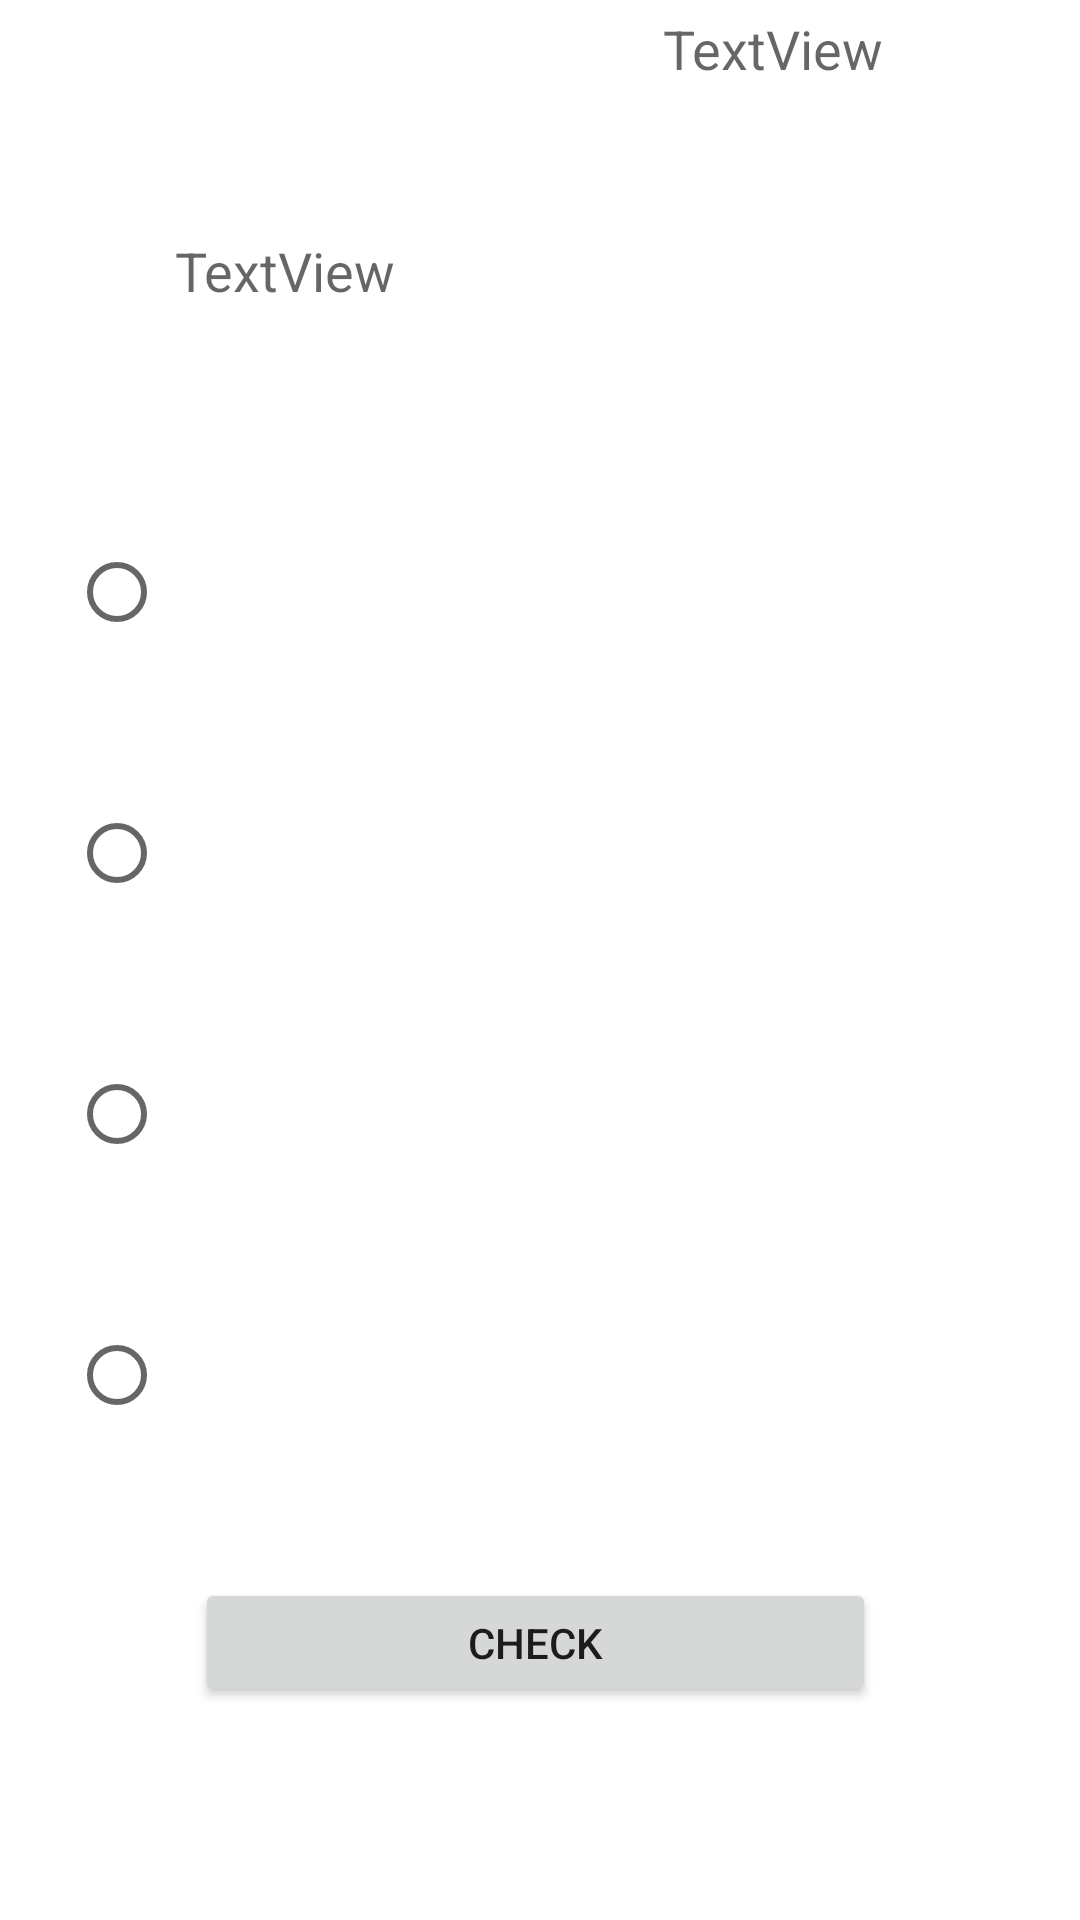

Write the Android layout XML for this screen, with the resource values it uses.
<!-- AndroidManifest.xml: application theme Theme.GDOW -->
<!-- res/layout/activity_game_view1.xml -->
<?xml version="1.0" encoding="utf-8"?>
<androidx.constraintlayout.widget.ConstraintLayout xmlns:android="http://schemas.android.com/apk/res/android"
    xmlns:app="http://schemas.android.com/apk/res-auto"
    xmlns:tools="http://schemas.android.com/tools"
    android:layout_width="match_parent"
    android:layout_height="match_parent"
    tools:context=".gameView1"
    android:id="@+id/gameView1Layout">

    <TextView
        android:id="@+id/textView2"
        android:layout_width="331dp"
        android:layout_height="42dp"
        android:layout_marginStart="120dp"
        android:layout_marginLeft="120dp"
        android:layout_marginTop="111dp"
        android:layout_marginEnd="120dp"
        android:layout_marginRight="120dp"
        android:layout_marginBottom="520dp"
        android:text="TextView"
        android:textAppearance="@style/TextAppearance.AppCompat.Medium"
        app:layout_constraintBottom_toBottomOf="parent"
        app:layout_constraintEnd_toEndOf="parent"
        app:layout_constraintHorizontal_bias="0.293"
        app:layout_constraintStart_toStartOf="parent"
        app:layout_constraintTop_toTopOf="parent"
        app:layout_constraintVertical_bias="1.0" />

    <Button
        android:id="@+id/btnCheck"
        android:layout_width="227dp"
        android:layout_height="43dp"
        android:layout_marginStart="24dp"
        android:layout_marginLeft="24dp"
        android:layout_marginTop="400dp"
        android:layout_marginEnd="31dp"
        android:layout_marginRight="31dp"
        android:layout_marginBottom="16dp"
        android:text="Check"
        app:layout_constraintBottom_toBottomOf="parent"
        app:layout_constraintEnd_toEndOf="parent"
        app:layout_constraintHorizontal_bias="0.527"
        app:layout_constraintStart_toStartOf="parent"
        app:layout_constraintTop_toBottomOf="@+id/textView2"
        app:layout_constraintVertical_bias="0.1" />

    <RadioGroup
        android:id="@+id/RadioGroup"
        android:layout_width="317dp"
        android:layout_height="324dp"
        android:layout_marginStart="70dp"
        android:layout_marginLeft="70dp"
        android:layout_marginTop="31dp"
        android:layout_marginEnd="20dp"
        android:layout_marginRight="20dp"
        android:layout_marginBottom="40dp"
        app:layout_constraintBottom_toTopOf="@+id/btnCheck"
        app:layout_constraintEnd_toEndOf="parent"
        app:layout_constraintHorizontal_bias="1.0"
        app:layout_constraintStart_toStartOf="parent"
        app:layout_constraintTop_toBottomOf="@+id/textView2"
        app:layout_constraintVertical_bias="0.28">

        <RadioButton
            android:id="@+id/Option1"
            android:layout_width="match_parent"
            android:layout_height="87dp"
            android:textAppearance="@style/TextAppearance.AppCompat.Medium" />

        <RadioButton
            android:id="@+id/Option2"
            android:layout_width="match_parent"
            android:layout_height="87dp"
            android:textAppearance="@style/TextAppearance.AppCompat.Medium" />

        <RadioButton
            android:id="@+id/Option3"
            android:layout_width="match_parent"
            android:layout_height="87dp"
            android:textAppearance="@style/TextAppearance.AppCompat.Medium" />

        <RadioButton
            android:id="@+id/Option4"
            android:layout_width="match_parent"
            android:layout_height="87dp"
            android:textAppearance="@style/TextAppearance.AppCompat.Medium" />

    </RadioGroup>

    <TextView
        android:id="@+id/timer"
        android:layout_width="121dp"
        android:layout_height="45dp"
        android:layout_marginStart="272dp"
        android:layout_marginLeft="272dp"
        android:layout_marginTop="24dp"
        android:layout_marginEnd="18dp"
        android:layout_marginRight="18dp"
        android:layout_marginBottom="29dp"
        android:text="TextView"
        android:textAppearance="@style/TextAppearance.AppCompat.Medium"
        app:layout_constraintBottom_toTopOf="@+id/textView2"
        app:layout_constraintEnd_toEndOf="parent"
        app:layout_constraintHorizontal_bias="1.0"
        app:layout_constraintStart_toStartOf="parent"
        app:layout_constraintTop_toTopOf="parent"
        app:layout_constraintVertical_bias="1.0" />

    <TextView
        android:id="@+id/livescore"
        android:layout_width="226dp"
        android:layout_height="47dp"
        android:layout_marginStart="151dp"
        android:layout_marginLeft="151dp"
        android:layout_marginTop="26dp"
        android:layout_marginEnd="12dp"
        android:layout_marginRight="12dp"
        android:layout_marginBottom="29dp"
        android:textAppearance="@style/TextAppearance.AppCompat.Medium"
        app:layout_constraintBottom_toTopOf="@+id/textView2"
        app:layout_constraintEnd_toStartOf="@+id/timer"
        app:layout_constraintHorizontal_bias="1.0"
        app:layout_constraintStart_toStartOf="parent"
        app:layout_constraintTop_toTopOf="parent"
        app:layout_constraintVertical_bias="1.0" />

</androidx.constraintlayout.widget.ConstraintLayout>
<!-- resources referenced by this layout -->
<resources>
  <style name="Theme.GDOW" parent="Theme.MaterialComponents.DayNight.DarkActionBar">
          
          <item name="colorPrimary">@color/purple_500</item>
          <item name="colorPrimaryVariant">@color/purple_700</item>
          <item name="colorOnPrimary">@color/white</item>
          
          <item name="colorSecondary">@color/teal_200</item>
          <item name="colorSecondaryVariant">@color/teal_700</item>
          <item name="colorOnSecondary">@color/black</item>
          
          <item name="android:statusBarColor" tools:targetApi="l">?attr/colorPrimaryVariant</item>
          
      </style>
  <color name="purple_500">#FF6200EE</color>
  <color name="purple_700">#FF3700B3</color>
  <color name="white">#FFFFFFFF</color>
  <color name="teal_200">#FF03DAC5</color>
  <color name="teal_700">#FF018786</color>
  <color name="black">#FF000000</color>
</resources>
